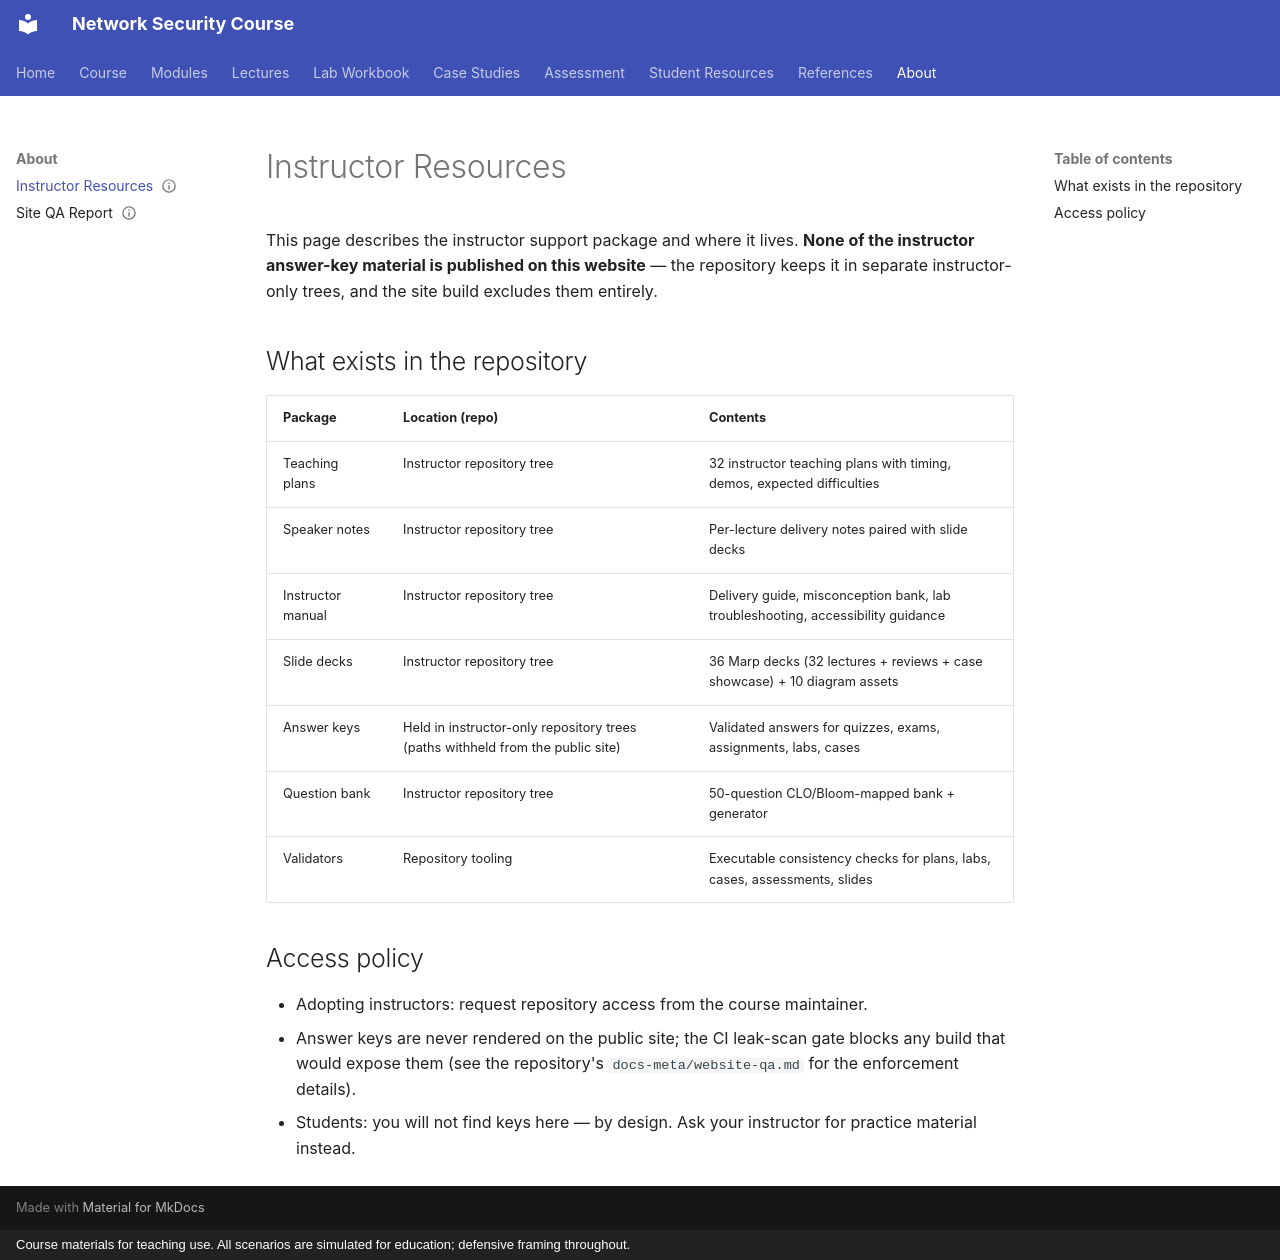

repository: nadeem-majeedch/Network-Security-Course · page: about/instructor-resources/index.html · generator: mkdocs · copyright: Course materials for teaching use. All scenarios are simulated for education; defensive framing throughout.

---
status: complete
artifact-type: instructor-resources-page
instructor-only: false
---

# Instructor Resources

This page describes the instructor support package and where it lives.
**None of the instructor answer-key material is published on this website** —
the repository keeps it in separate instructor-only trees, and the site build excludes them entirely.

## What exists in the repository

| Package | Location (repo) | Contents |
|---|---|---|
| Teaching plans | Instructor repository tree | 32 instructor teaching plans with timing, demos, expected difficulties |
| Speaker notes | Instructor repository tree | Per-lecture delivery notes paired with slide decks |
| Instructor manual | Instructor repository tree | Delivery guide, misconception bank, lab troubleshooting, accessibility guidance |
| Slide decks | Instructor repository tree | 36 Marp decks (32 lectures + reviews + case showcase) + 10 diagram assets |
| Answer keys | Held in instructor-only repository trees (paths withheld from the public site) | Validated answers for quizzes, exams, assignments, labs, cases |
| Question bank | Instructor repository tree | 50-question CLO/Bloom-mapped bank + generator |
| Validators | Repository tooling | Executable consistency checks for plans, labs, cases, assessments, slides |

## Access policy

- Adopting instructors: request repository access from the course maintainer.
- Answer keys are never rendered on the public site; the CI leak-scan gate
  blocks any build that would expose them (see the repository's
  `docs-meta/website-qa.md` for the enforcement details).
- Students: you will not find keys here — by design. Ask your instructor
  for practice material instead.
